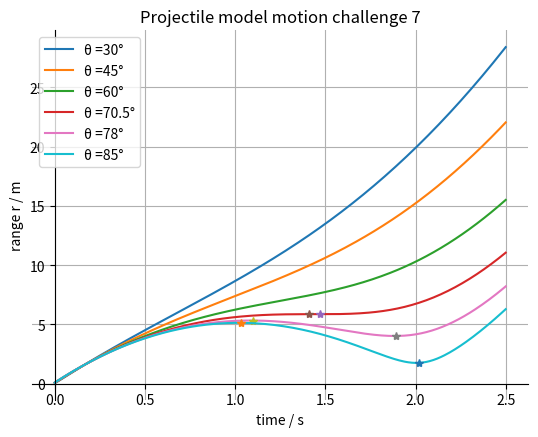
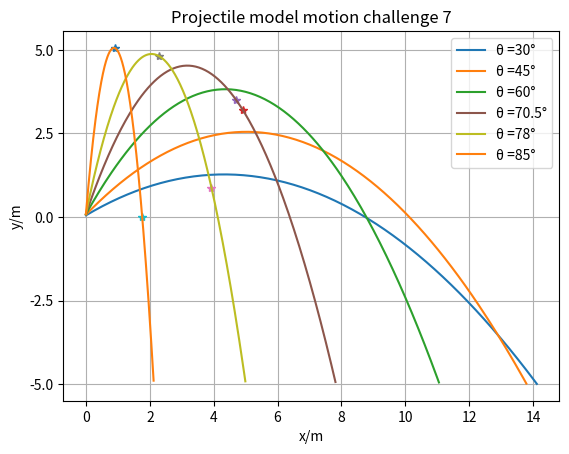

Write the Python code that produced these figures, in order.
import matplotlib.pyplot as plt
import matplotlib as mpl
import numpy as np
import math

angleD = [30,45,60,70.5,78,85] #all the angle
a = -9.81
dt = 0.01
# for points
closest_r = 0
closest_t = 0
furthest_r = 0
furthest_t = 0
closest_x = 0
closest_y = 0
furthest_x = 0
furthest_y = 0

fig,ax = plt.subplots()
for item in angleD: #calculate each line
    t = 0
    v = 10
    iH = 0
    thetaD = item
    thetaR = (2*(math.pi))*(thetaD/360)
    Vv = round((v*math.sin(thetaR)),10)
    Hv = round((v*math.cos(thetaR)),10)
    s = 0
    x = []
    y = []
    r = []
    time = []

    X = 0
    Y = iH
    R = 0
    r3 = 0
    r2 = 0
    r1 = 0
    
    while t <= 2.5:
        X = Hv*t

        s = Vv*dt + 0.5*a*dt**2
        Y = Y+s
        Vv = a*dt + Vv
            
        if Y >= -5:
            x.append(X)
            y.append(Y)
        time.append(t)
        t = t + dt

        R = math.sqrt(X**2 + (Y-iH)**2) #
        r.append(R)

        r3 = r2
        r2 = r1
        r1 = R
        if r2>r3 and r2>r1: #furthest point
            furthest_r = r2
            furthest_t = t-dt
            furthest_x = X
            furthest_y = Y
        elif r2<r3 and r2<r1: #closest point
            closest_r = r2
            closest_t = t-dt
            closest_x = X
            closest_y = Y
            
    plt.figure(1)
    ax.plot(time,r,markersize=15,label=f"θ ={thetaD}°") #plot each line
    plt.legend()
    if closest_r != 0: #plot pointss
        ax.plot(closest_t, closest_r, '*')
        plt.figure(2)
        plt.plot(closest_x, closest_y, '*')
    if furthest_r != 0:
        ax.plot(furthest_t, furthest_r, '*')
        plt.figure(2)
        plt.plot(furthest_x, furthest_y, '*')
    plt.figure(2)
    plt.plot(x, y, markersize=15, label=f"θ ={thetaD}°") #plot each line
    plt.legend()

plt.figure(1)
ax.spines['left'].set_position('zero')
ax.spines['bottom'].set_position('zero')
ax.spines['right'].set_color('none')
ax.spines['top'].set_color('none')
plt.xlabel("time / s")
plt.ylabel("range r / m")
plt.title("Projectile model motion challenge 7")
plt.grid()

plt.figure(2)
#plt.set_position('axes', 0)
plt.yticks(np.arange(-5,6,2.5))
plt.xlabel("x/m")
plt.ylabel("y/m")
plt.title("Projectile model motion challenge 7")
plt.grid()
plt.show()









    
